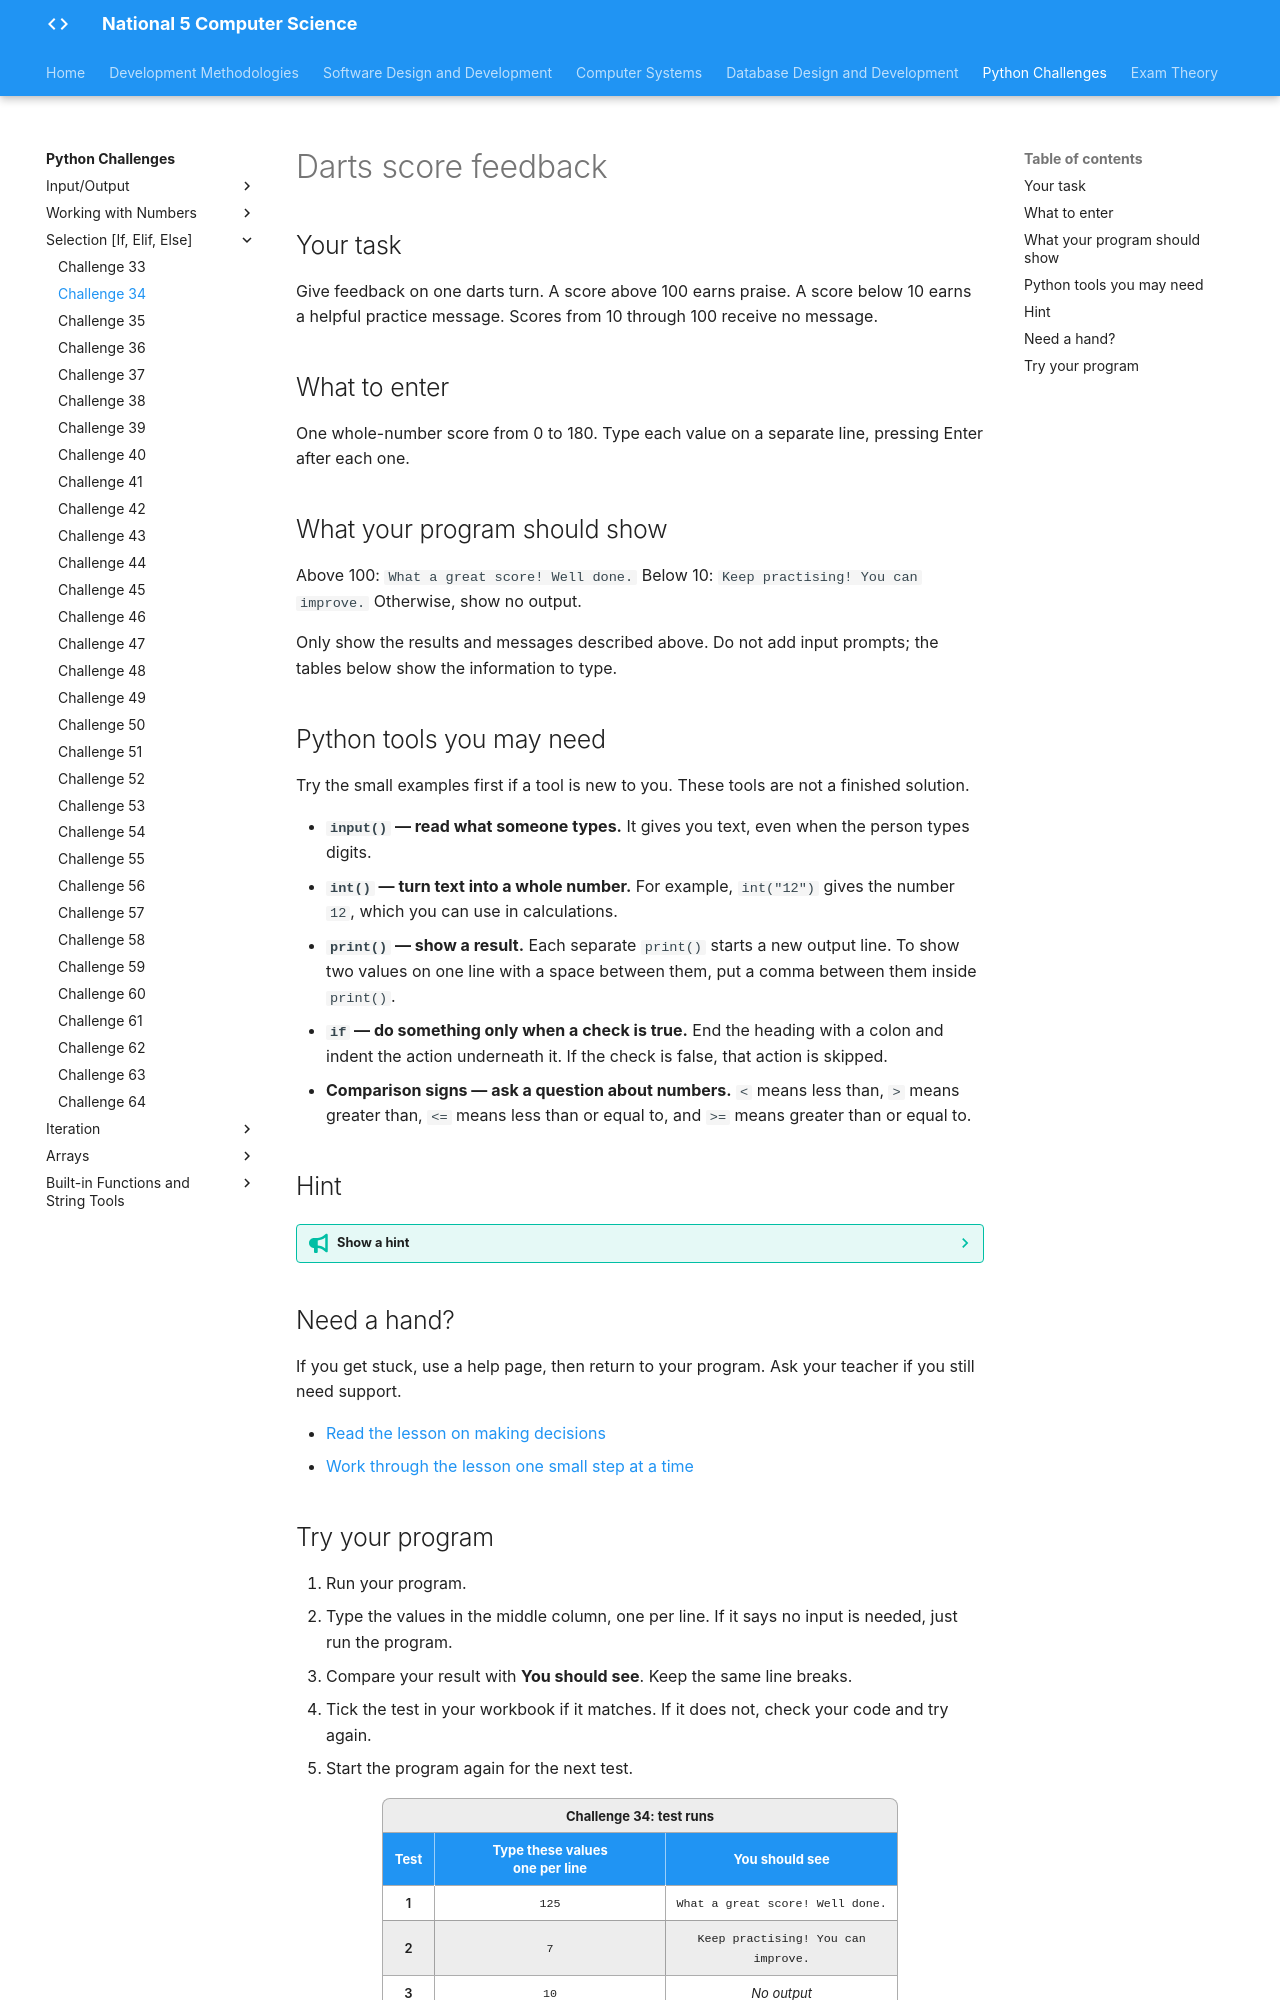

repository: Mr-Wood-CS/LN-National-5 · page: python-challenges/tasks/Challenge 34/index.html · generator: mkdocs

# Darts score feedback

## Your task

Give feedback on one darts turn. A score above 100 earns praise. A score below 10 earns a helpful practice message. Scores from 10 through 100 receive no message.

## What to enter

One whole-number score from 0 to 180. Type each value on a separate line, pressing Enter after each one.

## What your program should show

Above 100: `What a great score! Well done.` Below 10: `Keep practising! You can improve.` Otherwise, show no output.

Only show the results and messages described above. Do not add input prompts; the tables below show the information to type.

## Python tools you may need

Try the small examples first if a tool is new to you. These tools are not a finished solution.

- **`input()` — read what someone types.** It gives you text, even when the person types digits.
- **`int()` — turn text into a whole number.** For example, `int("12")` gives the number `12`, which you can use in calculations.
- **`print()` — show a result.** Each separate `print()` starts a new output line. To show two values on one line with a space between them, put a comma between them inside `print()`.
- **`if` — do something only when a check is true.** End the heading with a colon and indent the action underneath it. If the check is false, that action is skipped.
- **Comparison signs — ask a question about numbers.** `<` means less than, `>` means greater than, `<=` means less than or equal to, and `>=` means greater than or equal to.

## Hint

??? tip "Show a hint"

    Pay attention to the words above and below. What should happen at exactly 10 and exactly 100?

## Need a hand?

If you get stuck, use a help page, then return to your program. Ask your teacher if you still need support.

- [Read the lesson on making decisions](https://snakify.org/lessons/if_then_else_conditions/)
- [Work through the lesson one small step at a time](https://snakify.org/lessons/if_then_else_conditions/steps/1/)
